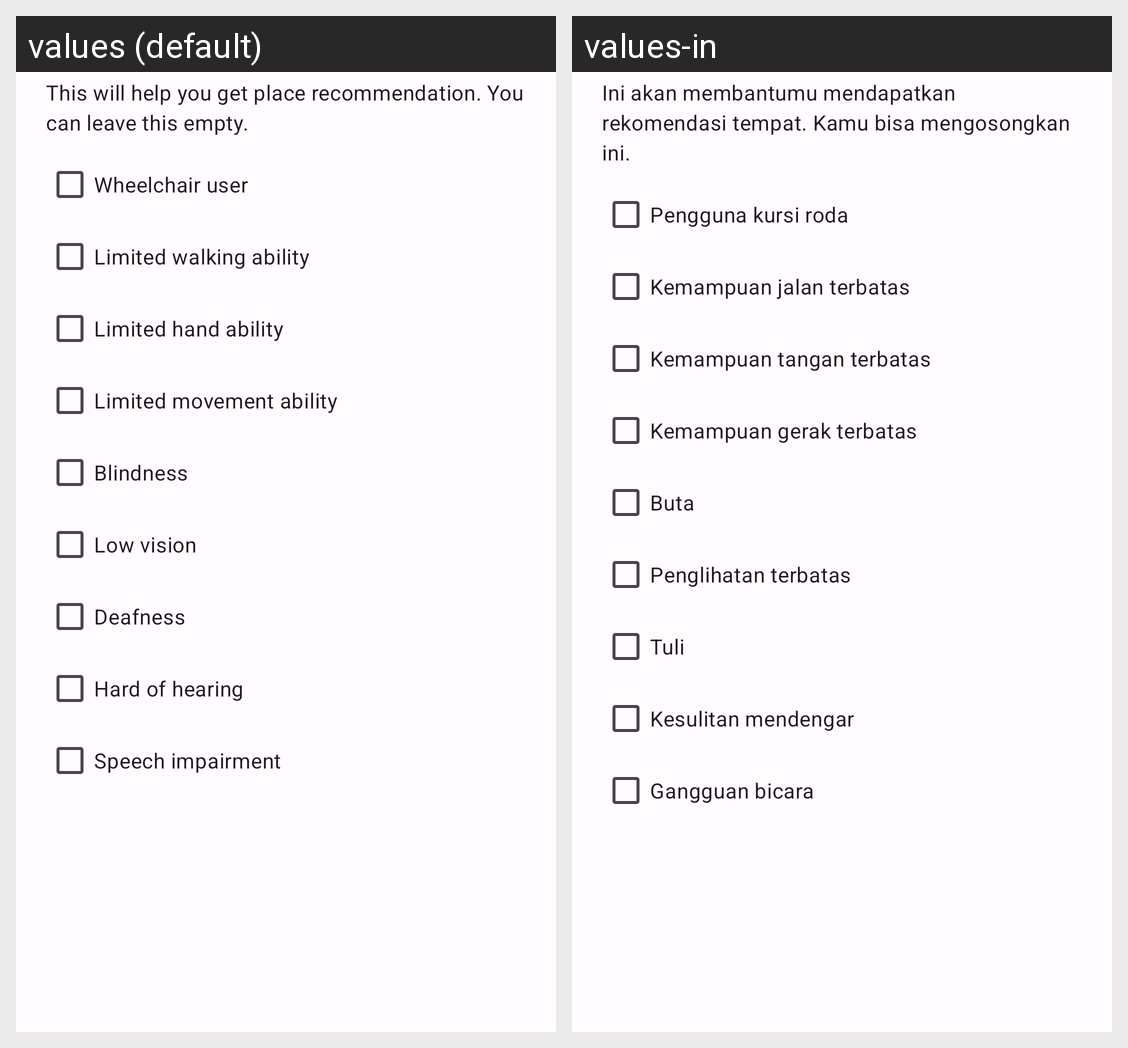

For this localized Android screen grid, give each drawn string resource with its value in every locale shown.
Android screen res/layout/fragment_choose_disability_dialog.xml rendered under 2 locales, left to right: values (default), values-in. Device: Nexus 5 (rendered at 1080×1920; each locale shown at half size, 540×960, under a caption strip naming it); theme Theme.Gemastik15.
Strings drawn on this screen, with the default value and each locale's value (text and hints the layout hard-codes, and strings that could not be matched under every locale, appear in the picture but are not listed):

set_disability_types_message
  values: This will help you get place recommendation. You can leave this empty.
  values-in: Ini akan membantumu mendapatkan rekomendasi tempat. Kamu bisa mengosongkan ini.

wheelchair_user
  values: Wheelchair user
  values-in: Pengguna kursi roda

limited_walking
  values: Limited walking ability
  values-in: Kemampuan jalan terbatas

limited_hand
  values: Limited hand ability
  values-in: Kemampuan tangan terbatas

limited_physical
  values: Limited movement ability
  values-in: Kemampuan gerak terbatas

blindness
  values: Blindness
  values-in: Buta

low_vision
  values: Low vision
  values-in: Penglihatan terbatas

deafness
  values: Deafness
  values-in: Tuli

hard_hearing
  values: Hard of hearing
  values-in: Kesulitan mendengar

speech_impairment
  values: Speech impairment
  values-in: Gangguan bicara
